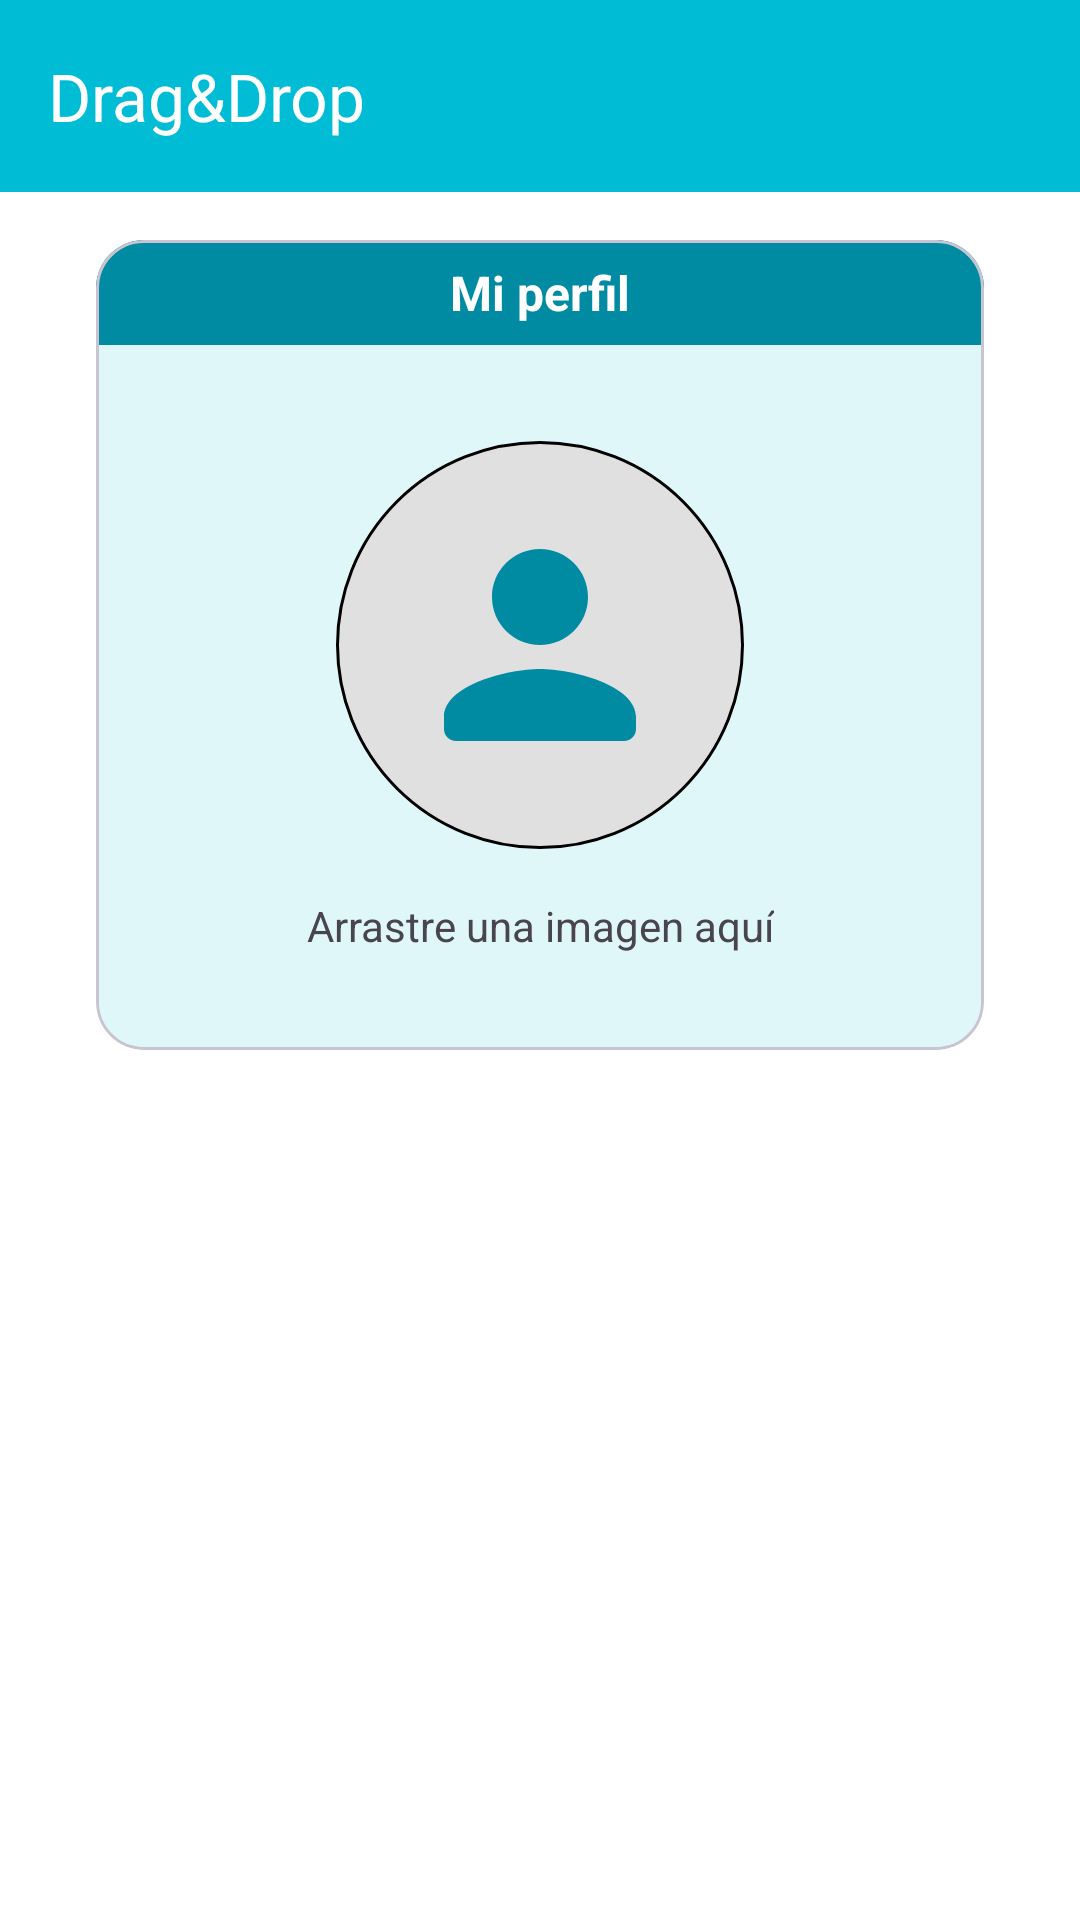

Layout XML and referenced resources for this Android screen:
<!-- AndroidManifest.xml: application theme Theme.EjemploFoldable -->
<!-- res/layout/activity_drag_and_drop.xml -->
<?xml version="1.0" encoding="utf-8"?>
<layout
    xmlns:android="http://schemas.android.com/apk/res/android"
    xmlns:app="http://schemas.android.com/apk/res-auto"
    xmlns:tools="http://schemas.android.com/tools">

    <data>
        <variable
            name="controller"
            type="dev.whitedog.ejemplofoldable.ui.drag_and_drop.DragAndDropContract.Controller" />

        <variable
            name="viewModel"
            type="dev.whitedog.ejemplofoldable.ui.drag_and_drop.DragAndDropViewModel" />
    </data>

    <androidx.constraintlayout.widget.ConstraintLayout
        android:layout_width="match_parent"
        android:layout_height="match_parent"
        android:animateLayoutChanges="true"
        tools:context="dev.whitedog.ejemplofoldable.ui.drag_and_drop.DragAndDropActivity">

        <com.google.android.material.appbar.AppBarLayout
            android:id="@+id/appbar"
            android:layout_width="match_parent"
            android:layout_height="wrap_content"
            app:layout_constraintEnd_toEndOf="parent"
            app:layout_constraintStart_toStartOf="parent"
            app:layout_constraintTop_toTopOf="parent">

            <com.google.android.material.appbar.MaterialToolbar
                android:id="@+id/toolbar"
                android:layout_width="match_parent"
                android:layout_height="?attr/actionBarSize"
                android:minHeight="?attr/actionBarSize"
                app:navigationIcon="@drawable/ic_back"
                app:onNavigationClick="@{() -> controller.onVolverClick()}"
                app:title="@string/drag_and_drop" />
        </com.google.android.material.appbar.AppBarLayout>

        <com.google.android.material.card.MaterialCardView
            android:id="@+id/cv_dragdrop"
            android:layout_width="0dp"
            android:layout_height="wrap_content"
            android:layout_marginStart="32dp"
            android:layout_marginTop="16dp"
            android:layout_marginEnd="32dp"
            app:cardCornerRadius="16dp"
            app:layout_constraintEnd_toEndOf="parent"
            app:layout_constraintStart_toStartOf="parent"
            app:layout_constraintTop_toBottomOf="@+id/appbar">

            <androidx.constraintlayout.widget.ConstraintLayout
                android:layout_width="match_parent"
                android:layout_height="wrap_content"
                android:background="@color/cardFondoPrimary">

                <TextView
                    android:id="@+id/tv_dragdrop_titulo"
                    android:layout_width="0dp"
                    android:layout_height="wrap_content"
                    android:background="?attr/colorPrimaryVariant"
                    android:gravity="center"
                    android:minHeight="35dp"
                    android:text="@string/mi_perfil"
                    android:textColor="?attr/colorOnPrimary"
                    android:textSize="16sp"
                    android:textStyle="bold"
                    app:layout_constraintEnd_toEndOf="parent"
                    app:layout_constraintStart_toStartOf="parent"
                    app:layout_constraintTop_toTopOf="parent" />

                <ImageButton
                    android:id="@+id/ib_dragdrop_foto"
                    android:layout_width="136dp"
                    android:layout_height="136dp"
                    android:layout_marginStart="16dp"
                    android:layout_marginTop="32dp"
                    android:layout_marginEnd="16dp"
                    android:background="@drawable/boton_circular_gris_borde_1"
                    android:contentDescription="@string/imagen_de_perfil"
                    app:layout_constraintEnd_toEndOf="parent"
                    app:layout_constraintStart_toStartOf="parent"
                    app:layout_constraintTop_toBottomOf="@+id/tv_dragdrop_titulo"
                    app:srcCompat="@drawable/ic_person_96" />

                <ImageButton
                    android:id="@+id/ib_dragdrop_quitar_foto"
                    android:layout_width="32dp"
                    android:layout_height="32dp"
                    android:background="@drawable/boton_circular_gris_borde_1"
                    android:contentDescription="@string/quitar_imagen_perfil"
                    android:onClick="@{() -> controller.onQuitarImagenClick()}"
                    android:visibility="invisible"
                    app:layout_constraintStart_toEndOf="@+id/ib_dragdrop_foto"
                    app:layout_constraintTop_toTopOf="@+id/ib_dragdrop_foto"
                    app:srcCompat="@drawable/ic_clear_24" />

                <TextView
                    android:id="@+id/tv_dragdrop_mensaje"
                    android:layout_width="wrap_content"
                    android:layout_height="wrap_content"
                    android:layout_marginStart="16dp"
                    android:layout_marginTop="16dp"
                    android:layout_marginEnd="16dp"
                    android:layout_marginBottom="32dp"
                    android:text="@string/arrastre_imagen_mensaje"
                    app:layout_constraintBottom_toBottomOf="parent"
                    app:layout_constraintEnd_toEndOf="parent"
                    app:layout_constraintStart_toStartOf="parent"
                    app:layout_constraintTop_toBottomOf="@+id/ib_dragdrop_foto" />
            </androidx.constraintlayout.widget.ConstraintLayout>
        </com.google.android.material.card.MaterialCardView>

    </androidx.constraintlayout.widget.ConstraintLayout>

</layout>
<!-- resources referenced by this layout -->
<resources>
  <color name="cardFondoPrimary">#E0F7FA</color>
  <!-- drawable ic_clear_24 (drawable) -->
  <vector
      xmlns:android="http://schemas.android.com/apk/res/android"
      android:width="24dp"
      android:height="24dp"
      android:tint="?attr/colorOnBackground"
      android:viewportWidth="24"
      android:viewportHeight="24">
      <path
          android:fillColor="@android:color/white"
          android:pathData="M18.3,5.71c-0.39,-0.39 -1.02,-0.39 -1.41,0L12,10.59 7.11,5.7c-0.39,-0.39 -1.02,-0.39 -1.41,0 -0.39,0.39 -0.39,1.02 0,1.41L10.59,12 5.7,16.89c-0.39,0.39 -0.39,1.02 0,1.41 0.39,0.39 1.02,0.39 1.41,0L12,13.41l4.89,4.89c0.39,0.39 1.02,0.39 1.41,0 0.39,-0.39 0.39,-1.02 0,-1.41L13.41,12l4.89,-4.89c0.38,-0.38 0.38,-1.02 0,-1.4z" />
  </vector>
  <!-- drawable ic_person_96 (drawable) -->
  <vector
      xmlns:android="http://schemas.android.com/apk/res/android"
      android:width="96dp"
      android:height="96dp"
      android:tint="@color/cian_oscuro"
      android:viewportWidth="24"
      android:viewportHeight="24">
  
      <path
          android:fillColor="@android:color/white"
          android:pathData="M12,12c2.21,0 4,-1.79 4,-4s-1.79,-4 -4,-4 -4,1.79 -4,4 1.79,4 4,4zM12,14c-2.67,0 -8,1.34 -8,4v1c0,0.55 0.45,1 1,1h14c0.55,0 1,-0.45 1,-1v-1c0,-2.66 -5.33,-4 -8,-4z" />
  </vector>
  <string name="arrastre_imagen_mensaje">Arrastre una imagen aquí</string>
  <string name="drag_and_drop">Drag&amp;Drop</string>
  <string name="imagen_de_perfil">Imagen de perfil</string>
  <string name="mi_perfil">Mi perfil</string>
  <string name="quitar_imagen_perfil">Quitar imagen de perfil</string>
  <color name="grisClaroPressedOnBackground">@color/gris500</color>
  <color name="grisClaroNormalOnBackground">@color/gris300</color>
  <color name="cian_oscuro">#008BA3</color>
  <color name="primaryColor">#00BCD4</color>
  <color name="onPrimaryColor">#FFFFFF</color>
  <color name="primaryContainerColor">#A1EFFF</color>
  <color name="onPrimaryContainerColor">#001F25</color>
  <color name="secondaryColor">#E91E63</color>
  <color name="onSecondaryColor">#FFFFFF</color>
  <color name="secondaryContainerColor">#FFD9DE</color>
  <color name="onSecondaryContainerColor">#400014</color>
  <color name="primaryDarkColor">#008BA3</color>
  <color name="secondaryDarkColor">#B0003A</color>
  <color name="tertiaryColor">#006493</color>
  <color name="onTertiaryColor">#FFFFFF</color>
  <color name="tertiaryContainerColor">#CAE6FF</color>
  <color name="onTertiaryContainerColor">#001e30</color>
  <color name="errorColor">#BA1A1A</color>
  <color name="errorContainerColor">#FFDAD6</color>
  <color name="onErrorColor">#FFFFFF</color>
  <color name="onErrorContainerColor">#410002</color>
  <color name="backgroundColor">#FFFFFF</color>
  <color name="onBackgroundColor">#000000</color>
  <color name="surfaceColor">#FBFCFD</color>
  <color name="onSurfaceColor">#191C1D</color>
  <color name="surfaceVariantColor">#DBE4E6</color>
  <color name="onSurfaceVariantColor">#3F484A</color>
  <color name="outlineColor">#6F797B</color>
  <color name="inverseOnSurfaceColor">#EFF1F2</color>
  <color name="inverseSurfaceColor">#2E3132</color>
  <color name="primaryInverseColor">#44D8F1</color>
  <style name="Theme.EjemploFoldable.Dialog" parent="ThemeOverlay.Material3.MaterialAlertDialog">
          <item name="colorPrimary">@color/primaryColor</item>
          <item name="colorSecondary">@color/secondaryColor</item>
      </style>
  <style name="Widget.App.Toolbar" parent="Widget.Material3.Toolbar">
          <item name="titleTextColor">?attr/colorOnPrimary</item>
          <item name="android:background">?attr/colorPrimary</item>
      </style>
  <style name="Widget.App.Button" parent="Widget.Material3.Button.OutlinedButton">
          <item name="android:textColor">?attr/colorOnBackground</item>
      </style>
  <color name="gris500">#9E9E9E</color>
  <color name="gris300">#E0E0E0</color>
</resources>
